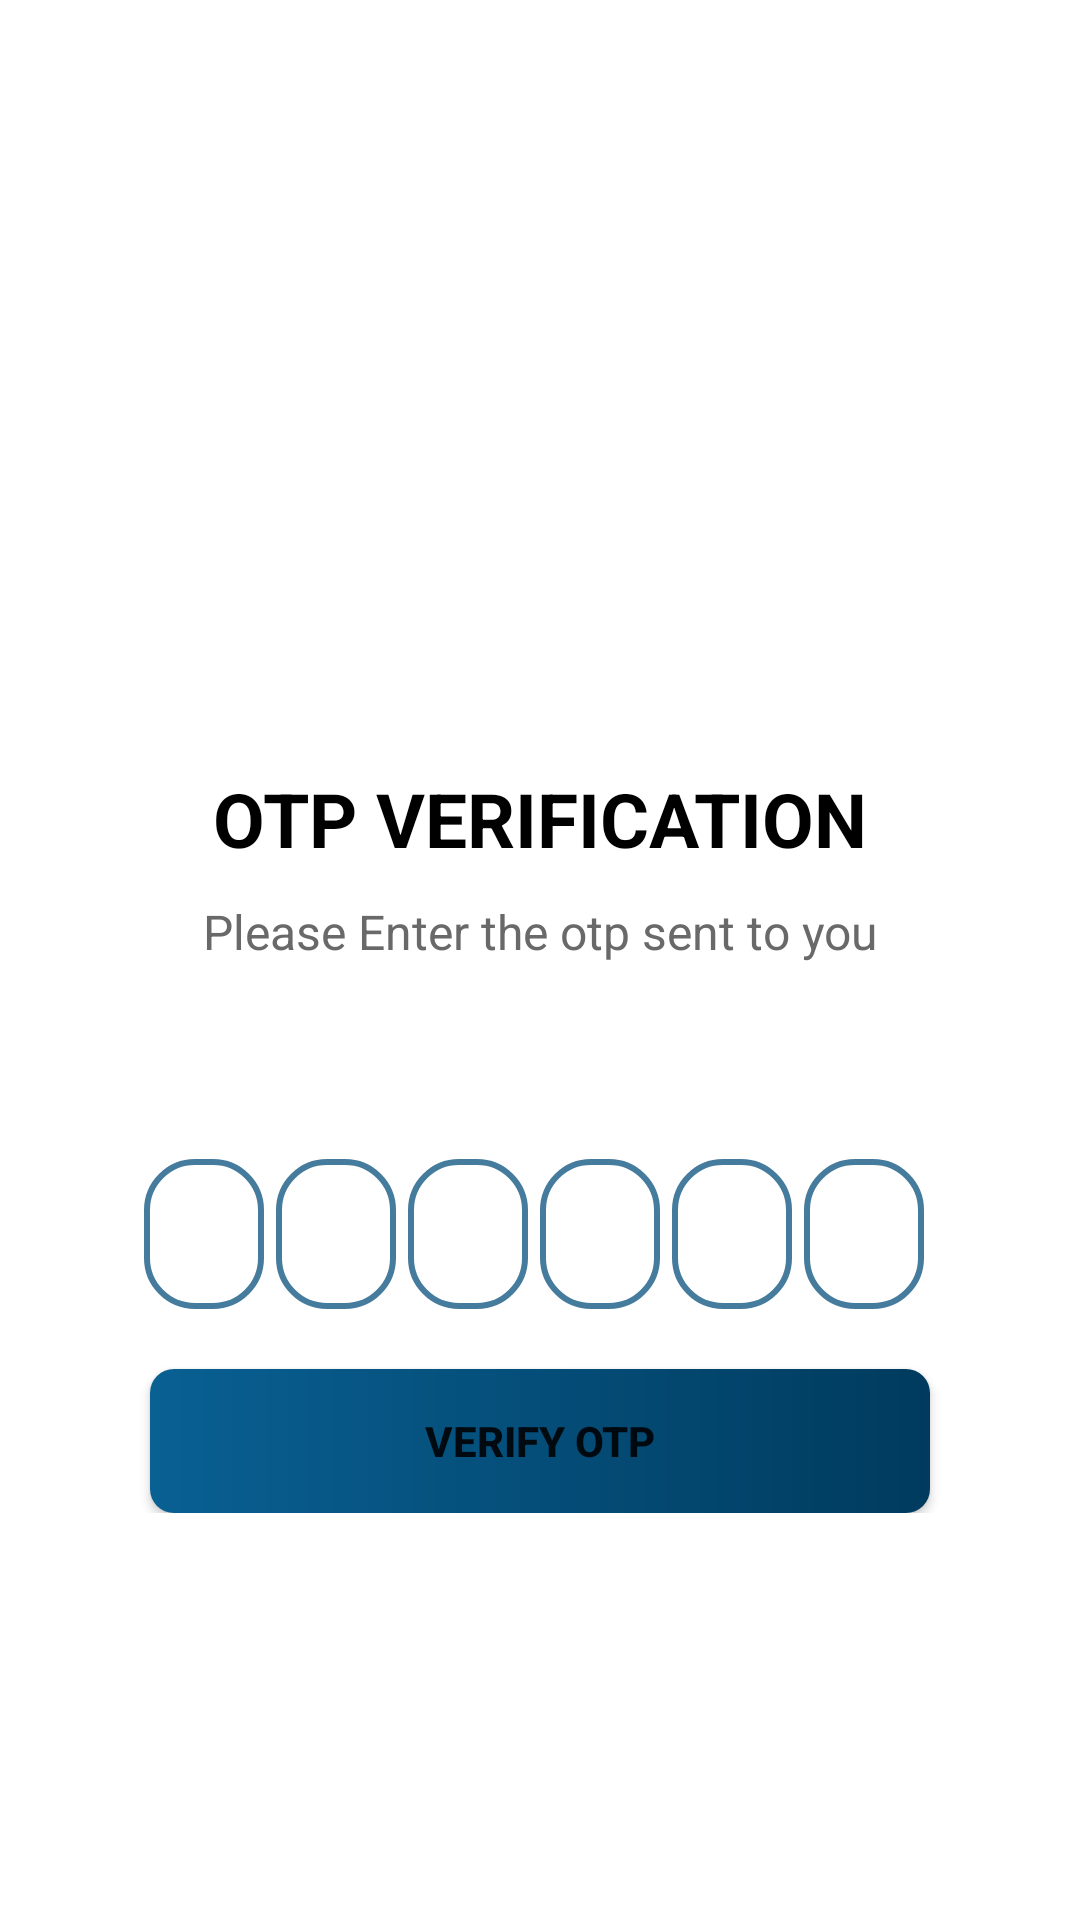

The Android layout XML behind this screen, and the referenced resources:
<!-- AndroidManifest.xml: activity theme noActionBar -->
<!-- res/layout/activity_verify_otp.xml -->
<?xml version="1.0" encoding="utf-8"?>
<ScrollView xmlns:android="http://schemas.android.com/apk/res/android"
    xmlns:tools="http://schemas.android.com/tools"
    android:layout_width="match_parent"
    android:layout_height="match_parent"
    tools:context=".activities.VerifyOtpActivity">

    <LinearLayout
        android:layout_width="match_parent"
        android:layout_height="match_parent"
        android:orientation="vertical"
        >

        <androidx.appcompat.widget.Toolbar
            android:id="@+id/toolbarSignUp"
            android:layout_width="match_parent"
            android:layout_height="?android:attr/actionBarSize"
            />

        <LinearLayout
            android:layout_width="match_parent"
            android:layout_height="wrap_content"
            android:orientation="vertical"
            android:layout_marginTop="50dp"
            >

            <ImageView
                android:layout_width="150dp"
                android:layout_height="150dp"
                android:src="@drawable/otp_verify"
                android:layout_gravity="center"
                />

            <TextView
                android:layout_width="match_parent"
                android:layout_height="wrap_content"
                android:text="@string/otp_verification"
                android:gravity="center"
                android:textColor="@color/black"
                android:textStyle="bold"
                android:textSize="25sp"
                />

            <TextView
                android:layout_width="match_parent"
                android:layout_height="wrap_content"
                android:gravity="center"
                android:text="@string/please_enter_the_otp_sent_to_you"
                android:textSize="16sp"
                android:textColor="@color/grey"
                android:layout_marginTop="10dp"
                />

            <TextView
                android:id="@+id/enteredMobileNumber"
                android:layout_width="wrap_content"
                android:layout_height="wrap_content"
                android:gravity="center"
                android:textColor="@color/black"
                android:textSize="20sp"
                android:textStyle="bold"
                tools:text="8800867476"
                android:layout_gravity="center"
                android:layout_marginTop="8dp"/>

            <LinearLayout
                android:layout_width="match_parent"
                android:layout_height="wrap_content"
                android:layout_marginTop="30dp"
                android:gravity="center"
                android:orientation="horizontal"
                >

                <EditText
                    android:id="@+id/inputOtp1"
                    android:background="@drawable/bg_box"
                    android:layout_width="40dp"
                    android:layout_height="50dp"
                    android:focusableInTouchMode="true"
                    android:gravity="center"
                    android:imeOptions="actionNext"
                    android:importantForAutofill="no"
                    android:inputType="number"
                    android:maxLength="1"
                    android:textColor="@color/black"
                    android:textSize="24sp"
                    android:textStyle="bold"
                    tools:ignore="LabelFor"
                    />

                <EditText
                    android:id="@+id/inputOtp2"
                    android:background="@drawable/bg_box"
                    android:layout_width="40dp"
                    android:layout_height="50dp"
                    android:gravity="center"
                    android:layout_marginStart="4dp"
                    android:layout_marginEnd="4dp"
                    android:imeOptions="actionNext"
                    android:importantForAutofill="no"
                    android:inputType="number"
                    android:maxLength="1"
                    android:textColor="@color/black"
                    android:textSize="24sp"
                    android:textStyle="bold"
                    tools:ignore="LabelFor"
                    />

                <EditText
                    android:id="@+id/inputOtp3"
                    android:background="@drawable/bg_box"
                    android:layout_width="40dp"
                    android:layout_marginEnd="4dp"
                    android:layout_height="50dp"
                    android:gravity="center"
                    android:imeOptions="actionNext"
                    android:importantForAutofill="no"
                    android:inputType="number"
                    android:maxLength="1"
                    android:textColor="@color/black"
                    android:textSize="24sp"
                    android:textStyle="bold"
                    tools:ignore="LabelFor"
                    />

                <EditText
                    android:id="@+id/inputOtp4"
                    android:background="@drawable/bg_box"
                    android:layout_width="40dp"
                    android:layout_height="50dp"
                    android:layout_marginEnd="4dp"
                    android:gravity="center"
                    android:imeOptions="actionNext"
                    android:importantForAutofill="no"
                    android:inputType="number"
                    android:maxLength="1"
                    android:textColor="@color/black"
                    android:textSize="24sp"
                    android:textStyle="bold"
                    tools:ignore="LabelFor"
                    />

                <EditText
                    android:id="@+id/inputOtp5"
                    android:background="@drawable/bg_box"
                    android:layout_width="40dp"
                    android:layout_height="50dp"
                    android:layout_marginEnd="4dp"
                    android:gravity="center"
                    android:imeOptions="actionNext"
                    android:importantForAutofill="no"
                    android:inputType="number"
                    android:maxLength="1"
                    android:textColor="@color/black"
                    android:textSize="24sp"
                    android:textStyle="bold"
                    tools:ignore="LabelFor"
                    />

                <EditText
                    android:id="@+id/inputOtp6"
                    android:background="@drawable/bg_box"
                    android:layout_width="40dp"
                    android:layout_height="50dp"
                    android:layout_marginEnd="4dp"
                    android:gravity="center"
                    android:imeOptions="actionNext"
                    android:importantForAutofill="no"
                    android:inputType="number"
                    android:maxLength="1"
                    android:textColor="@color/black"
                    android:textSize="24sp"
                    android:textStyle="bold"
                    tools:ignore="LabelFor"
                    />

            </LinearLayout>

            <FrameLayout
                android:layout_width="match_parent"
                android:layout_height="wrap_content"
                >

                <Button
                    android:id="@+id/btnVerifyOtp"
                    android:layout_width="match_parent"
                    android:layout_height="wrap_content"
                    android:background="@drawable/shape_button_rounded"
                    android:text="@string/verify_otp"
                    android:layout_marginStart="50dp"
                    android:layout_marginEnd="50dp"
                    android:layout_marginTop="20dp"
                    android:textStyle="bold"
                    />

                <ProgressBar
                    android:id="@+id/verifyOtpProgressBar"
                    android:layout_width="35dp"
                    android:layout_height="35dp"
                    android:layout_gravity="center"
                    android:visibility="gone"
                    />

            </FrameLayout>

        </LinearLayout>

    </LinearLayout>

</ScrollView>
<!-- resources referenced by this layout -->
<resources>
  <color name="black">#FF000000</color>
  <color name="grey">#696969</color>
  <!-- drawable bg_box (drawable) -->
  <?xml version="1.0" encoding="utf-8"?>
  <shape xmlns:android="http://schemas.android.com/apk/res/android"
      android:shape="rectangle">
      <stroke android:width="2dp"
          android:color="@color/splash_background"/>
      <corners android:radius="16dp"/>
  </shape>
  <!-- drawable shape_button_rounded (drawable-v24) -->
  <?xml version="1.0" encoding="utf-8"?>
  <shape xmlns:android="http://schemas.android.com/apk/res/android"
      android:shape="rectangle">
      <gradient
          android:angle="360"
          android:endColor="@color/splash_font"
          android:startColor="@color/splash_font_light"
          android:type="linear">
      </gradient>
      <corners android:radius="8dp"/>
  </shape>
  <string name="otp_verification">OTP VERIFICATION</string>
  <string name="please_enter_the_otp_sent_to_you">Please Enter the otp sent to you</string>
  <string name="verify_otp">VERIFY OTP</string>
  <style name="noActionBar" parent="Theme.MaterialComponents.DayNight.NoActionBar">
          <item name="android:statusBarColor" tools:targetApi="l">@color/splash_background</item>
          <item name="colorPrimary">@color/white</item>
          <item name="colorPrimaryVariant">@color/white</item>
          <item name="alertDialogTheme">@style/Theme.GossipMessenger</item>
      </style>
  <color name="splash_background">#457b9d</color>
  <color name="splash_font">#003b5e</color>
  <color name="splash_font_light">#096093</color>
  <color name="white">#FFFFFFFF</color>
  <style name="Theme.GossipMessenger" parent="Theme.MaterialComponents.DayNight.DarkActionBar">
          
          <item name="colorPrimary">@color/purple_500</item>
          <item name="colorPrimaryVariant">@color/purple_700</item>
          <item name="colorOnPrimary">@color/white</item>
          
          <item name="colorSecondary">@color/teal_200</item>
          <item name="colorSecondaryVariant">@color/teal_700</item>
          <item name="colorOnSecondary">@color/black</item>
          
          <item name="android:statusBarColor" tools:targetApi="l">?attr/colorPrimaryVariant</item>
          
      </style>
  <color name="purple_500">#FF6200EE</color>
  <color name="purple_700">#FF3700B3</color>
  <color name="teal_200">#FF03DAC5</color>
  <color name="teal_700">#FF018786</color>
</resources>
